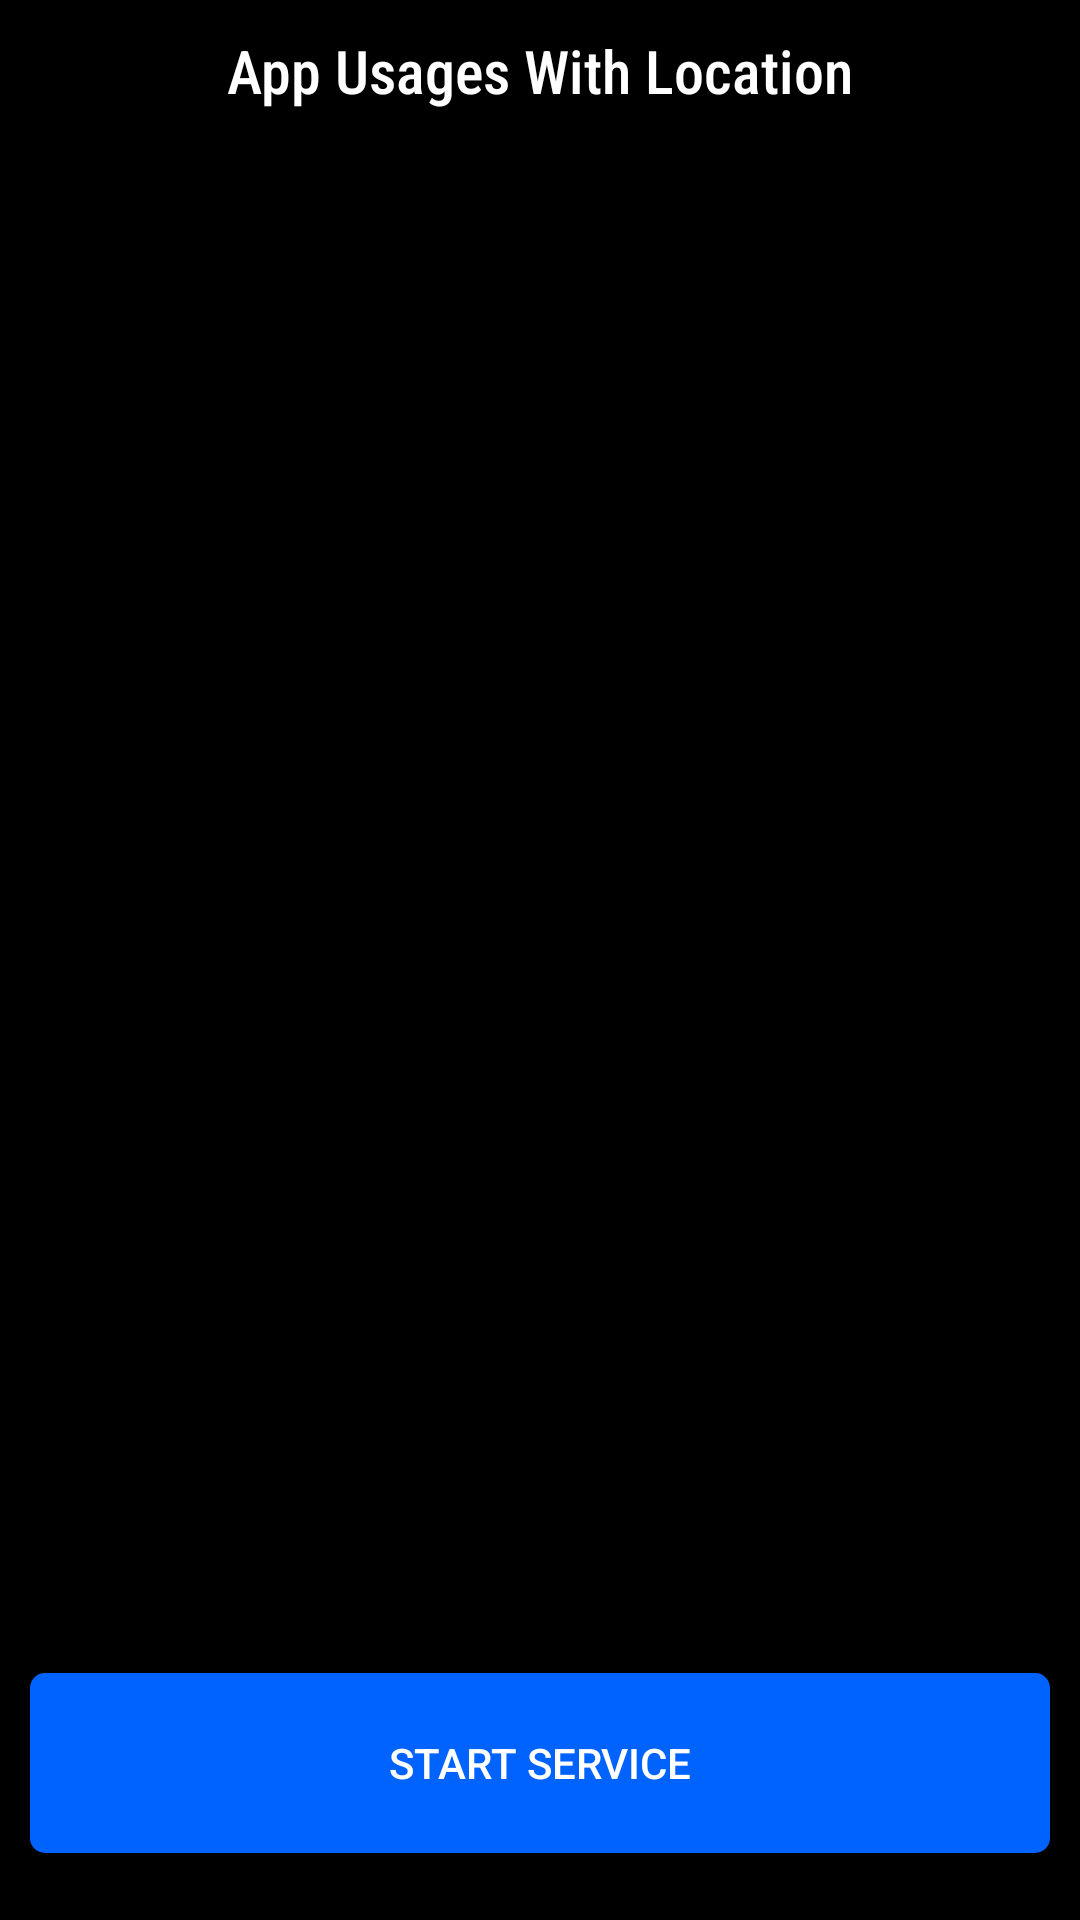

Reconstruct the res/layout file that produces this screen, plus the resources it refers to.
<!-- AndroidManifest.xml: application theme Theme.LocateApp -->
<!-- res/layout/activity_main.xml -->
<?xml version="1.0" encoding="utf-8"?>
<LinearLayout xmlns:android="http://schemas.android.com/apk/res/android"
    xmlns:app="http://schemas.android.com/apk/res-auto"
    xmlns:tools="http://schemas.android.com/tools"
    android:layout_width="match_parent"
    android:layout_height="match_parent"
    android:background="@color/black"
    android:weightSum="4"
    android:orientation="vertical"
    tools:context=".MainActivity">

    <TextView
        android:layout_width="match_parent"
        android:layout_height="wrap_content"
        android:textAlignment="center"
        android:layout_weight="0.1"
        android:textColor="@color/white"
        android:text="App Usages With Location"
        android:textSize="20dp"
        android:layout_margin="10dp"
        android:fontFamily="sans-serif-condensed-medium"
        />

    <LinearLayout
        android:layout_width="match_parent"
        android:layout_height="wrap_content"
        android:padding="10dp"
        android:layout_weight="3.7">

        <androidx.recyclerview.widget.RecyclerView
            android:id="@+id/recycleView"
            android:layout_margin="10dp"
            android:layout_width="match_parent"
            android:layout_height="match_parent"/>

    </LinearLayout>



    <androidx.appcompat.widget.AppCompatButton
        android:id="@+id/service_on_off_btn"
        android:layout_width="match_parent"
        android:layout_height="wrap_content"
        android:background="@drawable/service_btn"
        android:textColor="@color/white"
        android:layout_margin="10dp"
        android:layout_weight="0.1"
        android:textAllCaps="true"
        android:text="Start Service"/>


</LinearLayout>
<!-- resources referenced by this layout -->
<resources>
  <!-- drawable service_btn (drawable) -->
  <?xml version="1.0" encoding="utf-8"?>
  <shape xmlns:android="http://schemas.android.com/apk/res/android">
      <solid android:color="#0063FE"/>
      <corners android:radius="5dp"/>
  </shape>
  <style name="Theme.LocateApp" parent="Theme.MaterialComponents.DayNight.NoActionBar">
          
          <item name="colorPrimary">@color/purple_500</item>
          <item name="colorPrimaryVariant">@color/purple_700</item>
          <item name="colorOnPrimary">@color/white</item>
          
          <item name="colorSecondary">@color/teal_200</item>
          <item name="colorSecondaryVariant">@color/teal_700</item>
          <item name="colorOnSecondary">@color/black</item>
          
          <item name="android:statusBarColor">#FF0063FE</item>
          
      </style>
  <!-- not gathered from this repository: default colours our renderer supplied (Android Studio template values) -->
  <color name="purple_500">#FF6200EE</color>
  <color name="purple_700">#FF3700B3</color>
  <color name="teal_200">#FF03DAC5</color>
  <color name="teal_700">#FF018786</color>
  <color name="black">#FF000000</color>
  <color name="white">#FFFFFFFF</color>
</resources>
